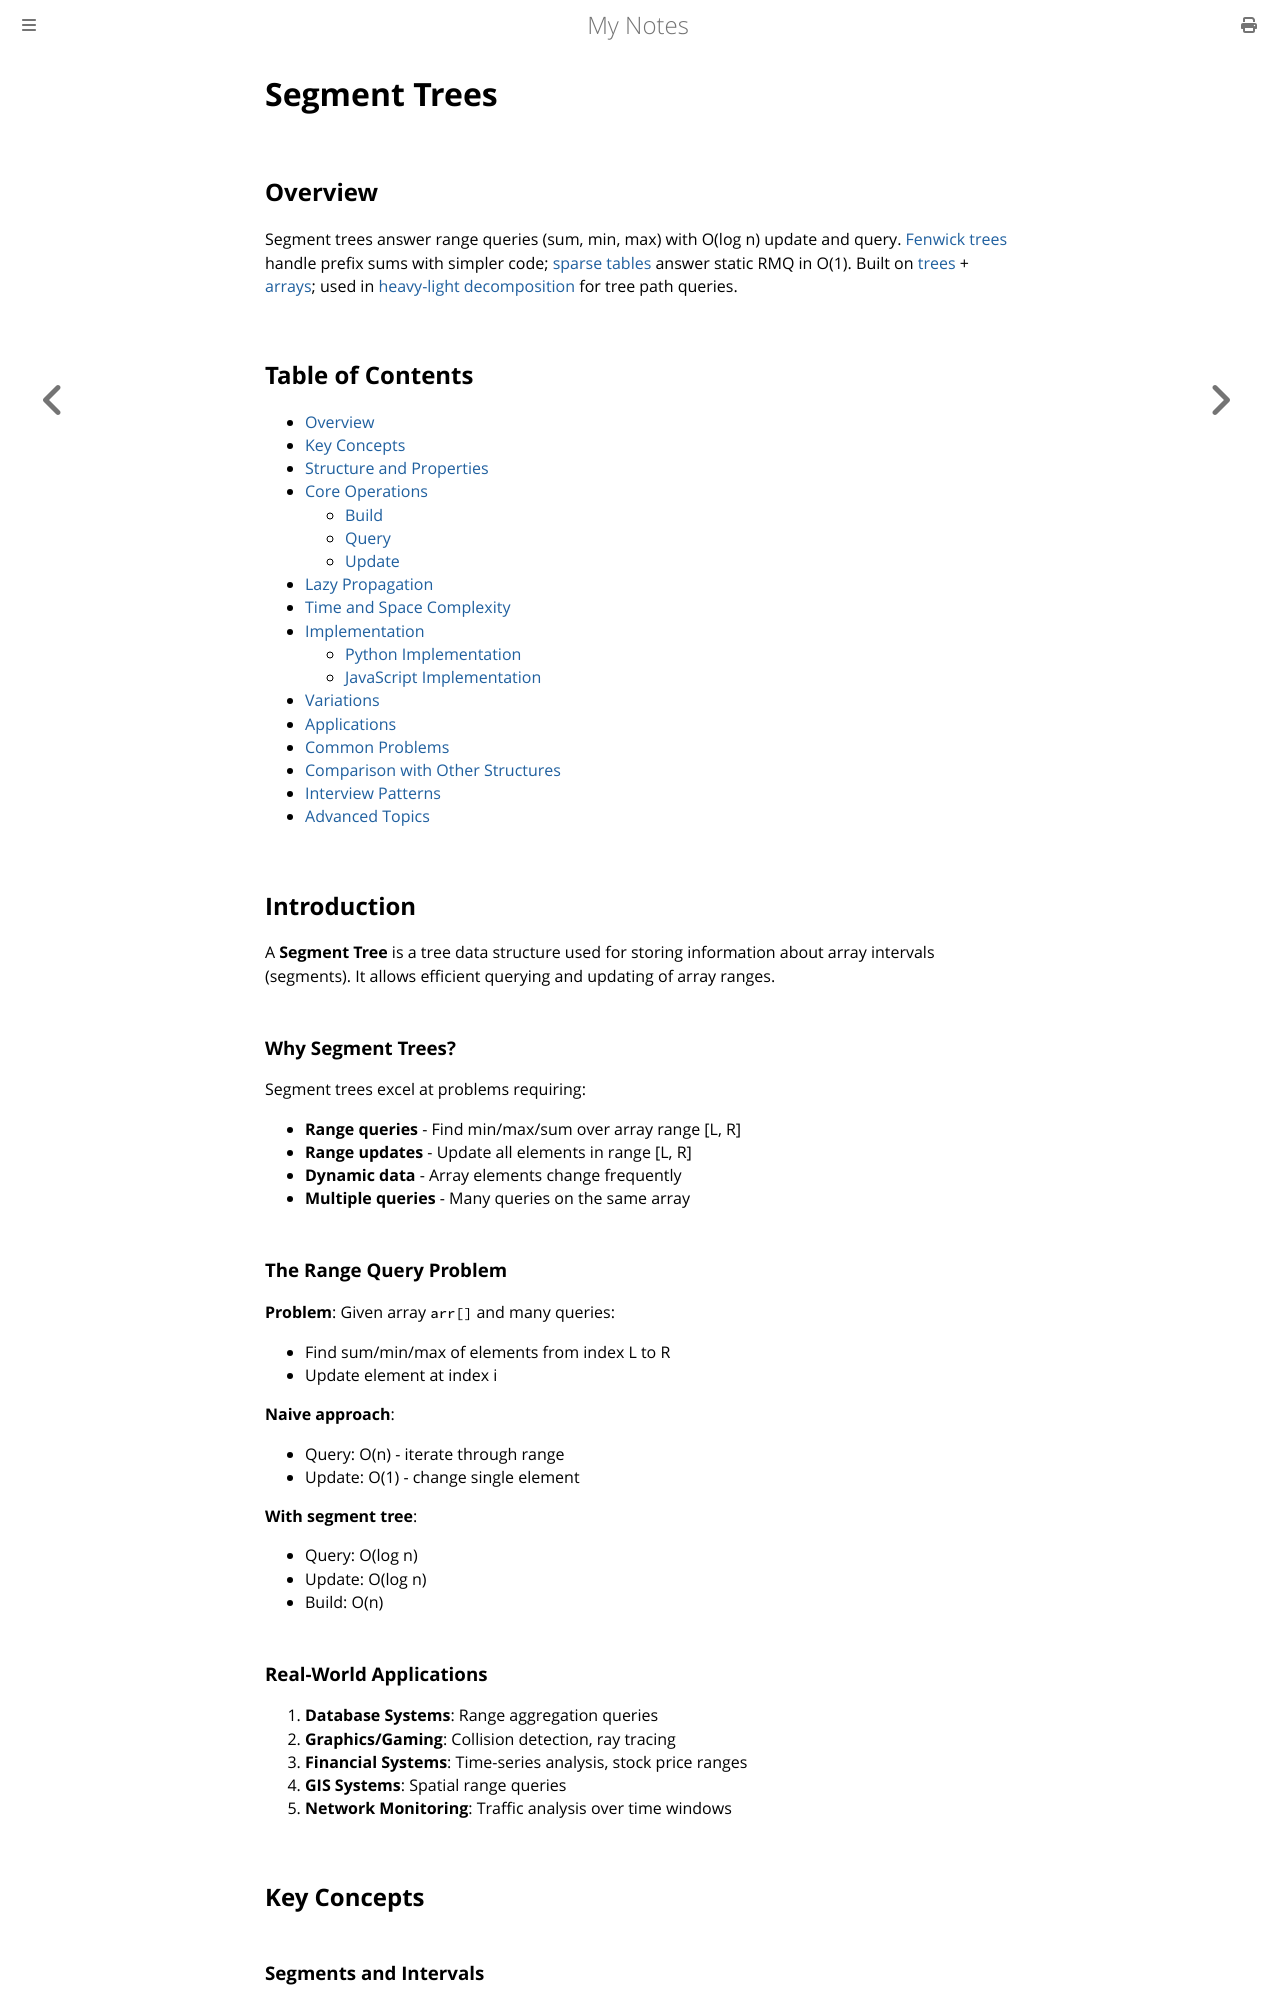

repository: paritystack/notes · page: data_structures/segment_trees.html · generator: mdbook

# Segment Trees

## Overview

Segment trees answer range queries (sum, min, max) with O(log n) update and query. [Fenwick trees](fenwick_tree.md) handle prefix sums with simpler code; [sparse tables](sparse_table.md) answer static RMQ in O(1). Built on [trees](trees.md) + [arrays](arrays.md); used in [heavy-light decomposition](../algorithms/heavy_light_decomposition.md) for tree path queries.

## Table of Contents
- [Overview](#overview)
- [Key Concepts](#key-concepts)
- [Structure and Properties](#structure-and-properties)
- [Core Operations](#core-operations)
  - [Build](#build-operation)
  - [Query](#query-operation)
  - [Update](#update-operation)
- [Lazy Propagation](#lazy-propagation)
- [Time and Space Complexity](#time-and-space-complexity)
- [Implementation](#implementation)
  - [Python Implementation](#python-implementation)
  - [JavaScript Implementation](#javascript-implementation)
- [Variations](#variations)
- [Applications](#applications)
- [Common Problems](#common-problems)
- [Comparison with Other Structures](#comparison-with-other-structures)
- [Interview Patterns](#interview-patterns)
- [Advanced Topics](#advanced-topics)

## Introduction

A **Segment Tree** is a tree data structure used for storing information about array intervals (segments). It allows efficient querying and updating of array ranges.

### Why Segment Trees?

Segment trees excel at problems requiring:
- **Range queries** - Find min/max/sum over array range [L, R]
- **Range updates** - Update all elements in range [L, R]
- **Dynamic data** - Array elements change frequently
- **Multiple queries** - Many queries on the same array

### The Range Query Problem

**Problem**: Given array `arr[]` and many queries:
- Find sum/min/max of elements from index L to R
- Update element at index i

**Naive approach**:
- Query: O(n) - iterate through range
- Update: O(1) - change single element

**With segment tree**:
- Query: O(log n)
- Update: O(log n)
- Build: O(n)

### Real-World Applications

1. **Database Systems**: Range aggregation queries
2. **Graphics/Gaming**: Collision detection, ray tracing
3. **Financial Systems**: Time-series analysis, stock price ranges
4. **GIS Systems**: Spatial range queries
5. **Network Monitoring**: Traffic analysis over time windows

## Key Concepts
